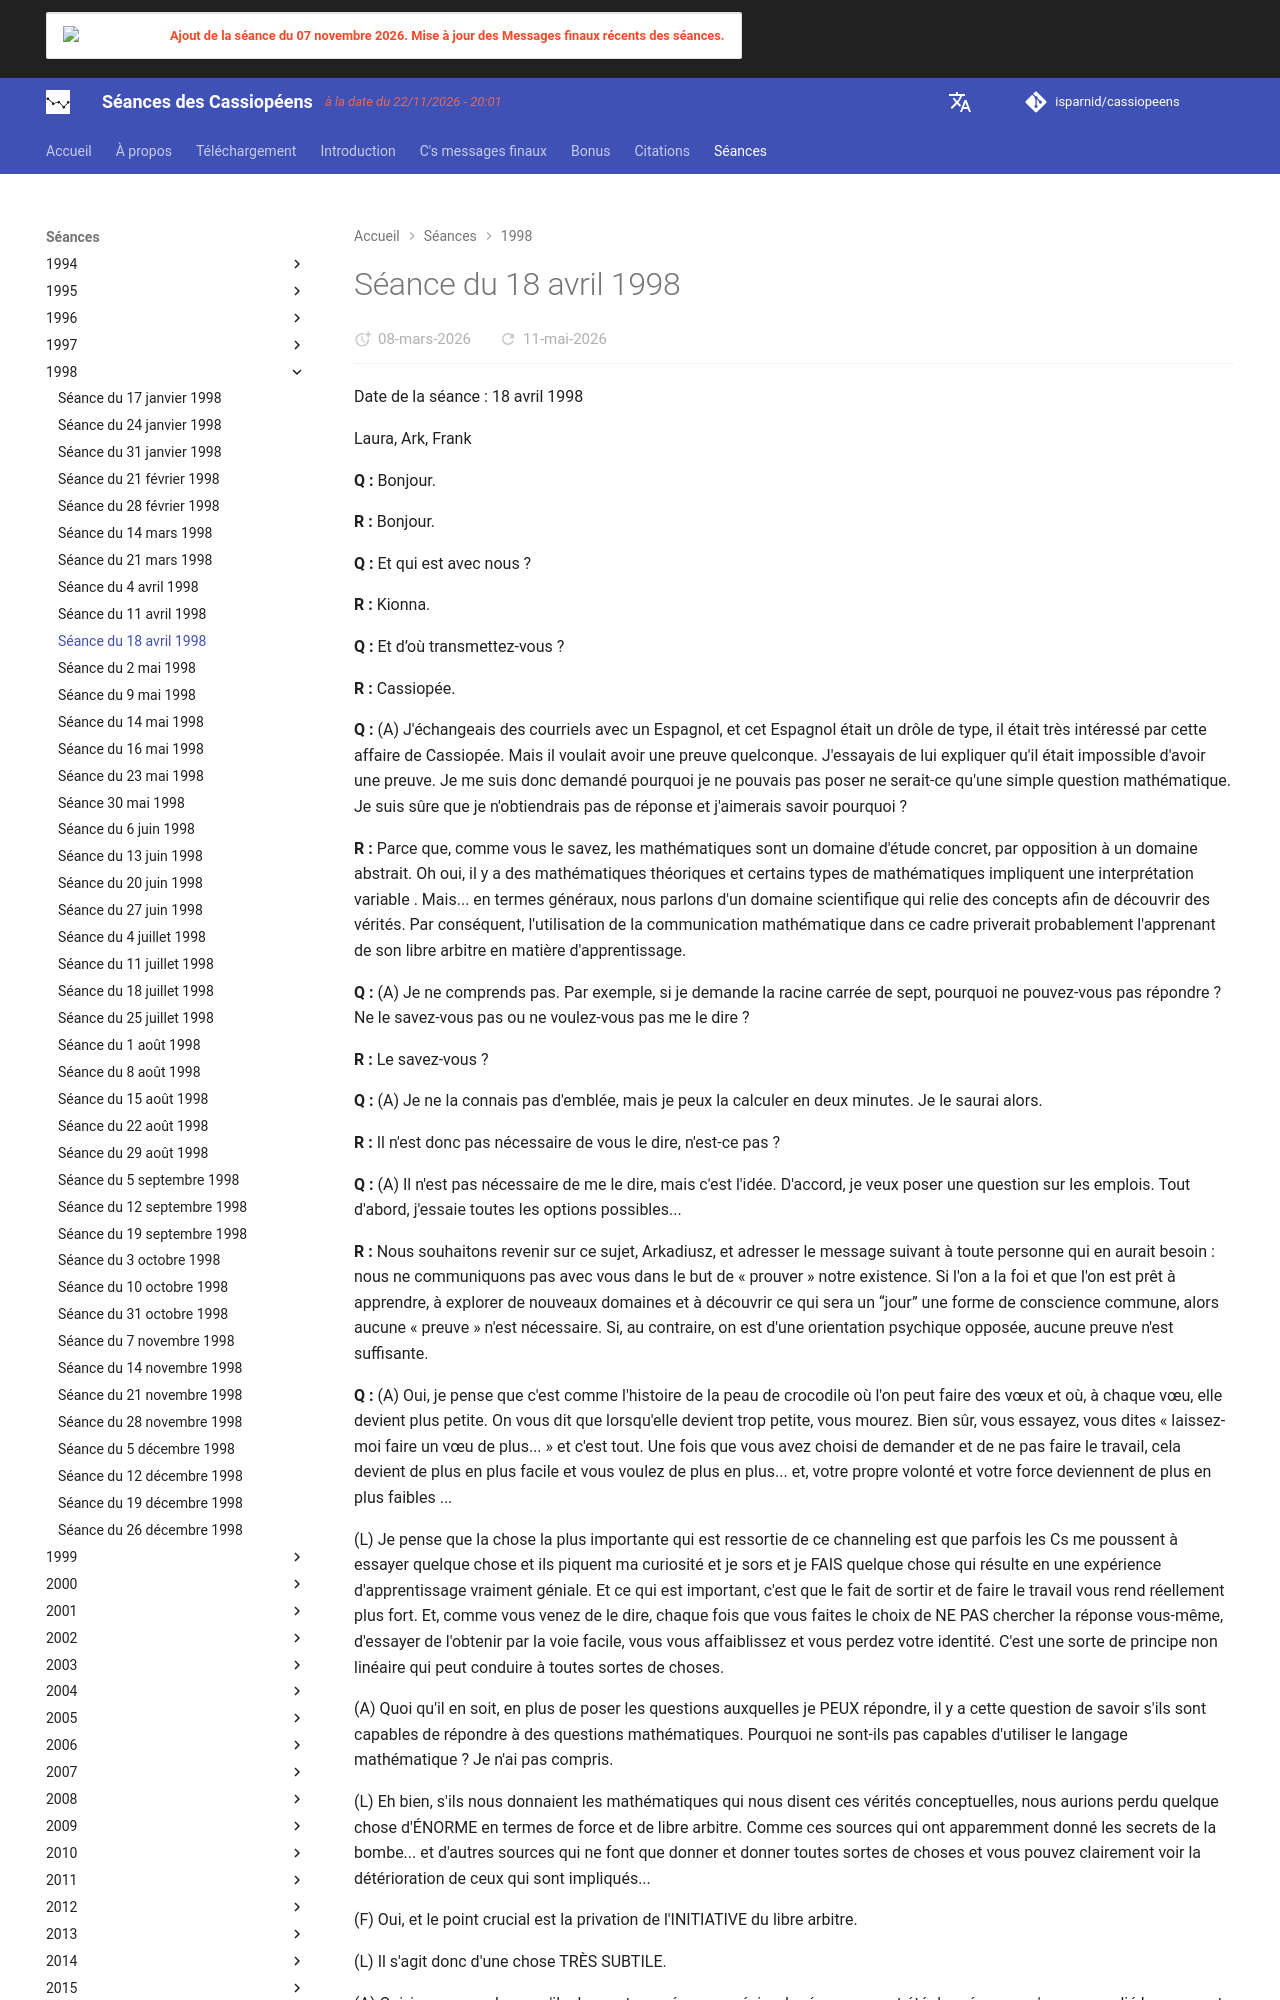

repository: isparnid/cassiopeens · page: séances/1998/1998-04-18/index.html · generator: mkdocs

---
title: "Séance du 18 avril 1998"
date:
  created: 2026-03-06
  updated: 2026-03-06
---

# Séance du 18 avril 1998

Date de la séance : 18 avril 1998

Laura, Ark, Frank

**Q :** Bonjour.

**R :** Bonjour.

**Q :** Et qui est avec nous ?

**R :** Kionna.

**Q :** Et d’où transmettez-vous ?

**R :** Cassiopée.

**Q :** (A) J'échangeais des courriels avec un Espagnol, et cet Espagnol était un drôle de type, il était très intéressé par cette affaire de Cassiopée. Mais il voulait avoir une preuve quelconque. J'essayais de lui expliquer qu'il était impossible d'avoir une preuve. Je me suis donc demandé pourquoi je ne pouvais pas poser ne serait-ce qu'une simple question mathématique. Je suis sûre que je n'obtiendrais pas de réponse et j'aimerais savoir pourquoi ?

**R :** Parce que, comme vous le savez, les mathématiques sont un domaine d'étude concret, par opposition à un domaine abstrait. Oh oui, il y a des mathématiques théoriques et certains types de mathématiques impliquent une interprétation variable . Mais... en termes généraux, nous parlons d'un domaine scientifique qui relie des concepts afin de découvrir des vérités. Par conséquent, l'utilisation de la communication mathématique dans ce cadre priverait probablement l'apprenant de son libre arbitre en matière d'apprentissage.

**Q :** (A) Je ne comprends pas. Par exemple, si je demande la racine carrée de sept, pourquoi ne pouvez-vous pas répondre ? Ne le savez-vous pas ou ne voulez-vous pas me le dire ?

**R :** Le savez-vous ?

**Q :** (A) Je ne la connais pas d'emblée, mais je peux la calculer en deux minutes. Je le saurai alors.

**R :** Il n'est donc pas nécessaire de vous le dire, n'est-ce pas ?

**Q :** (A) Il n'est pas nécessaire de me le dire, mais c'est l'idée. D'accord, je veux poser une question sur les emplois. Tout d'abord, j'essaie toutes les options possibles...

**R :** Nous souhaitons revenir sur ce sujet, Arkadiusz, et adresser le message suivant à toute personne qui en aurait besoin : nous ne communiquons pas avec vous dans le but de « prouver » notre existence. Si l'on a la foi et que l'on est prêt à apprendre, à explorer de nouveaux domaines et à découvrir ce qui sera un “jour” une forme de conscience commune, alors aucune « preuve » n'est nécessaire. Si, au contraire, on est d'une orientation psychique opposée, aucune preuve n'est suffisante.

**Q :** (A) Oui, je pense que c'est comme l'histoire de la peau de crocodile où l'on peut faire des vœux et où, à chaque vœu, elle devient plus petite. On vous dit que lorsqu'elle devient trop petite, vous mourez. Bien sûr, vous essayez, vous dites « laissez-moi faire un vœu de plus... » et c'est tout. Une fois que vous avez choisi de demander et de ne pas faire le travail, cela devient de plus en plus facile et vous voulez de plus en plus... et, votre propre volonté et votre force deviennent de plus en plus faibles ...

(L) Je pense que la chose la plus importante qui est ressortie de ce channeling est que parfois les Cs me poussent à essayer quelque chose et ils piquent ma curiosité et je sors et je FAIS quelque chose qui résulte en une expérience d'apprentissage vraiment géniale. Et ce qui est important, c'est que le fait de sortir et de faire le travail vous rend réellement plus fort. Et, comme vous venez de le dire, chaque fois que vous faites le choix de NE PAS chercher la réponse vous-même, d'essayer de l'obtenir par la voie facile, vous vous affaiblissez et vous perdez votre identité. C'est une sorte de principe non linéaire qui peut conduire à toutes sortes de choses.

(A) Quoi qu'il en soit, en plus de poser les questions auxquelles je PEUX répondre, il y a cette question de savoir s'ils sont capables de répondre à des questions mathématiques. Pourquoi ne sont-ils pas capables d'utiliser le langage mathématique ? Je n'ai pas compris.
